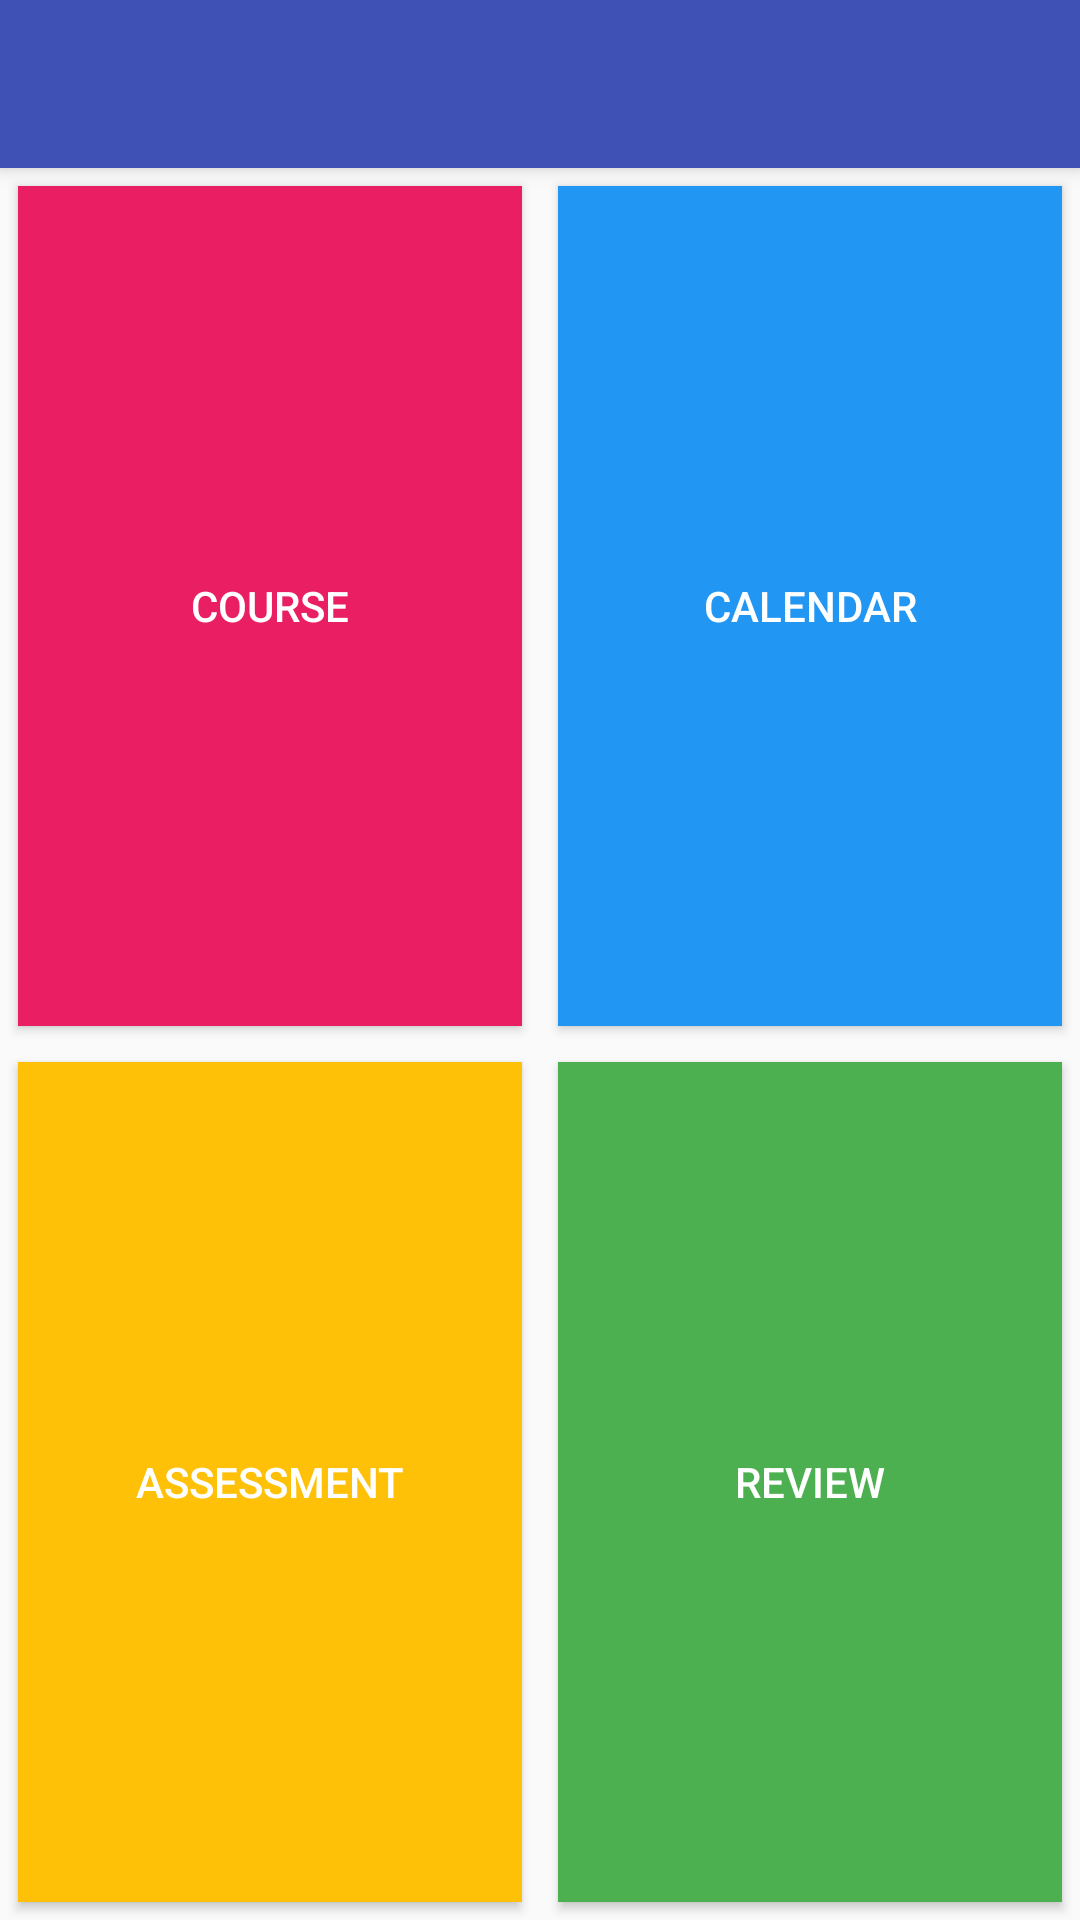

Reconstruct the res/layout file that produces this screen, plus the resources it refers to.
<!-- AndroidManifest.xml: activity theme AppTheme.NoActionBar -->
<!-- res/layout/activity_home.xml -->
<?xml version="1.0" encoding="utf-8"?>
<android.support.design.widget.CoordinatorLayout
    xmlns:android="http://schemas.android.com/apk/res/android"
    xmlns:tools="http://schemas.android.com/tools"
    android:layout_width="match_parent"
    android:layout_height="match_parent"
    android:fitsSystemWindows="true"
    tools:context="com.example.takai.study_project.HomeActivity">
    <android.support.design.widget.AppBarLayout
        android:layout_width="match_parent"
        android:layout_height="wrap_content"
        android:theme="@style/AppTheme.AppBarOverlay">

        <include
            android:id="@+id/tool_bar"
            layout="@layout/tool_bar"
        />
    </android.support.design.widget.AppBarLayout>


    <include
        layout="@layout/content_home"
    />


</android.support.design.widget.CoordinatorLayout>
<!-- res/layout/tool_bar.xml (included above) -->
<?xml version="1.0" encoding="utf-8"?>
<android.support.v7.widget.Toolbar
    xmlns:android="http://schemas.android.com/apk/res/android"
    android:layout_width="match_parent"
    android:layout_height="wrap_content"
    android:elevation="4dp"
    android:background="@color/colorPrimary"
    style="@style/PurpleDreams"
    android:theme="@style/ThemeOverlay.AppCompat.Dark">

</android.support.v7.widget.Toolbar>
<!-- res/layout/content_home.xml (included above) -->
<?xml version="1.0" encoding="utf-8"?>
<TableLayout
    xmlns:android="http://schemas.android.com/apk/res/android"
    xmlns:app="http://schemas.android.com/apk/res-auto"
    xmlns:tools="http://schemas.android.com/tools"
    android:layout_width="fill_parent"
    android:layout_height="fill_parent"
    app:layout_behavior="@string/appbar_scrolling_view_behavior"
    tools:context="com.example.takai.study_project.HomeActivity"
    tools:showIn="@layout/activity_home"
    android:orientation="vertical"
    android:baselineAligned="false"
    android:alignmentMode="alignBounds">


<TableRow
    android:layout_width="fill_parent"
    android:layout_height="0dp"
    android:layout_weight="1" >

    <Button
        android:layout_width="0dp"
        android:layout_height="fill_parent"
        android:text="@string/homeCourseButton"
        android:id="@+id/buttonCourse"
        android:onClick="goToCoursePageFromHome"
        android:clickable="true"
        android:background="#e91e63"
        android:textColor="#ffffff"
        android:layout_margin="6dp"
        android:contextClickable="false"
        android:elevation="2dp"
        android:layout_weight="1" />

    <Button
        android:layout_width="0dp"
        android:layout_height="fill_parent"
        android:text="@string/homeCalendarButton"
        android:id="@+id/buttonCalendar"
        android:onClick="goToCalendarPageFromHome"
        android:clickable="true"
        android:background="#2196F3"
        android:textColor="#ffffff"
        android:layout_margin="6dp"
        android:contextClickable="false"
        android:elevation="2dp"
        android:layout_weight="1" />
</TableRow>

<TableRow
    android:layout_width="fill_parent"
    android:layout_height="0dp"
    android:layout_weight="1" >

    <Button
        android:layout_width="0dp"
        android:layout_height="fill_parent"
        android:text="@string/homeAssessmentButton"
        android:id="@+id/buttonAssessment"
        android:onClick="goToAssessmentPageFromHome"
        android:clickable="true"
        android:background="#FFC107"
        android:textColor="#ffffff"
        android:layout_margin="6dp"
        android:contextClickable="false"
        android:elevation="2dp"
        android:layout_weight="1" />

    <Button
        android:layout_width="0dp"
        android:layout_height="fill_parent"
        android:text="@string/homeReviewButton"
        android:id="@+id/buttonReview"
        android:onClick="goToReviewPageFromHome"
        android:clickable="true"
        android:background="#4caf50"
        android:textColor="#ffffff"
        android:layout_margin="6dp"
        android:contextClickable="false"
        android:elevation="2dp"
        android:layout_weight="1" />
</TableRow>

</TableLayout>
<!-- resources referenced by this layout -->
<resources>
  <color name="colorPrimary">#3F51B5</color>
  <string name="homeAssessmentButton">ASSESSMENT</string>
  <string name="homeCalendarButton">CALENDAR</string>
  <string name="homeCourseButton">COURSE</string>
  <string name="homeReviewButton">REVIEW</string>
  <style name="AppTheme.AppBarOverlay" parent="ThemeOverlay.AppCompat.Dark.ActionBar" />
  <style name="PurpleDreams" parent="Theme.AppCompat.Light.NoActionBar" />
  <style name="AppTheme.NoActionBar">
          <item name="windowActionBar">false</item>
          <item name="windowNoTitle">true</item>
      </style>
</resources>
